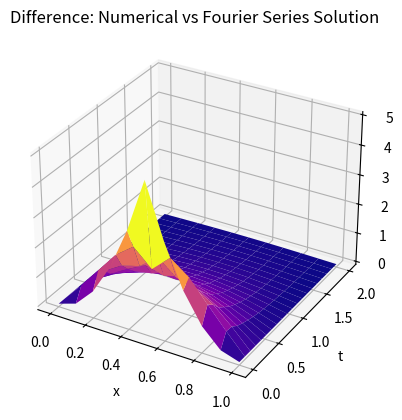

Write the Python code that produced this figure.
import numpy as np
import matplotlib.pyplot as plt
from mpl_toolkits.mplot3d import Axes3D

# Step 1: Set parameters
L = 1.0         # Length of the rod
T = 2.0         # Total time
h = 0.1         # Spatial step size
k = 0.1         # Time step size
alpha = 0.25    # Diffusion coefficient

Nx = int(L / h) + 1  # Number of spatial points
Nt = int(T / k)      # Number of time steps

x = np.linspace(0, L, Nx)
t = np.linspace(0, T, Nt)

# Step 2: Initial condition
u_initial = np.zeros(Nx)
for i in range(Nx):
    if x[i] <= 0.5:
        u_initial[i] = 20 * x[i]
    else:
        u_initial[i] = 20 * (1 - x[i])

# Step 3: Crank-Nicholson method (Numerical solution)
sigma = alpha * k / h**2

# Create the coefficient matrix
A = np.zeros((Nx-2, Nx-2))
for i in range(Nx-2):
    A[i, i] = 1 + sigma
    if i > 0:
        A[i, i-1] = -sigma / 2
    if i < Nx-3:
        A[i, i+1] = -sigma / 2

B = np.zeros((Nx-2, Nx-2))
for i in range(Nx-2):
    B[i, i] = 1 - sigma
    if i > 0:
        B[i, i-1] = sigma / 2
    if i < Nx-3:
        B[i, i+1] = sigma / 2

# Time evolution
u = np.zeros((Nt, Nx))
u[0, :] = u_initial

for n in range(0, Nt-1):
    b = B @ u[n, 1:-1]
    u[n+1, 1:-1] = np.linalg.solve(A, b)

# Step 4: Fourier series solution
def fourier_series(x, t, terms=10):
    result = np.zeros_like(x)
    for n in range(1, terms + 1):
        if n % 2 == 1:  # Only odd terms contribute
            lambda_n = (n * np.pi)**2
            bn = (80 / (n**3 * np.pi**3)) * (1 - (-1)**n)
            result += bn * np.sin(n * np.pi * x) * np.exp(-0.25 * lambda_n * t)
    return result

u_fourier = np.zeros((Nt, Nx))
for n in range(Nt):
    u_fourier[n, :] = fourier_series(x, t[n])

# Step 5: Plot the difference between numerical and Fourier series solutions
X, T = np.meshgrid(x, t)  # Create grid for plotting
fig = plt.figure()
ax = fig.add_subplot(111, projection='3d')
ax.plot_surface(X, T, np.abs(u - u_fourier), cmap='plasma')
ax.set_title('Difference: Numerical vs Fourier Series Solution')
ax.set_xlabel('x')
ax.set_ylabel('t')
ax.set_zlabel('|Numerical - Fourier|')
plt.show()
